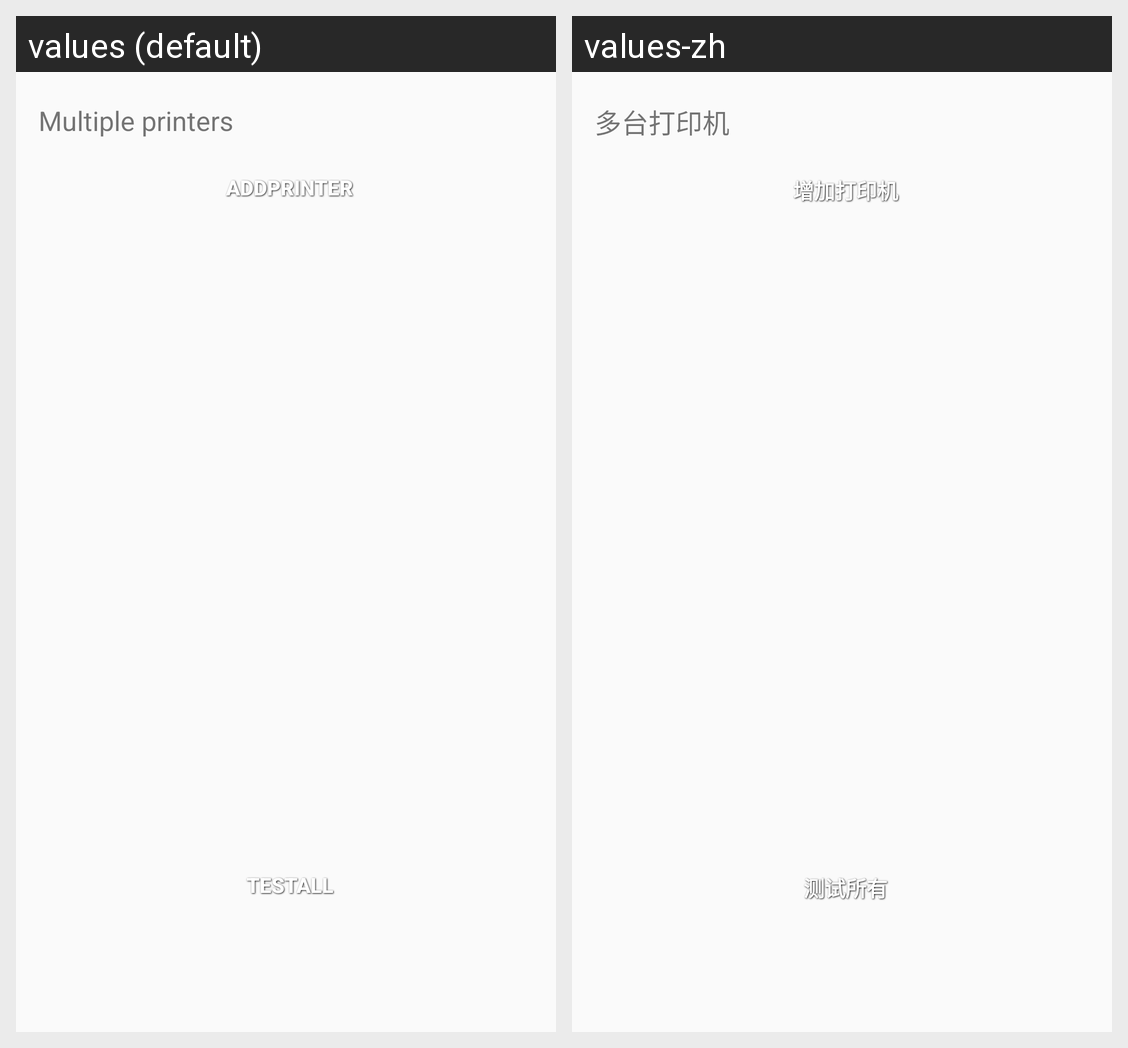

Here is an Android app screen in its default locale and in the app's own translations. Write out the translated-string differences for the strings that appear on this screen.
Android screen res/layout/activity_multi_printer.xml rendered under 2 locales, left to right: values (default), values-zh. Device: Nexus 5 (rendered at 1080×1920; each locale shown at half size, 540×960, under a caption strip naming it); theme AppTheme.
Strings drawn on this screen, with the default value and each locale's value (text and hints the layout hard-codes, and strings that could not be matched under every locale, appear in the picture but are not listed):

MultiPrinter
  values: Multiple printers
  values-zh: 多台打印机

AddPrinter
  values: AddPrinter
  values-zh: 增加打印机

TestAll
  values: TestAll
  values-zh: 测试所有
